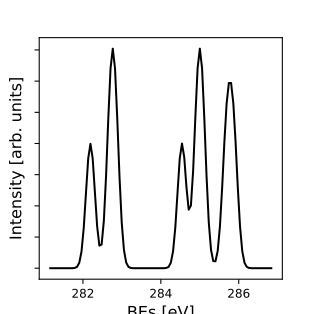

Values plotted in this chart, from the file beside it:
2.811613516749523569e+02, 0.000000000000000000e+00
2.812186665814803064e+02, 0.000000000000000000e+00
2.812759814880082558e+02, 0.000000000000000000e+00
2.813332963945362053e+02, 0.000000000000000000e+00
2.813906113010641548e+02, 0.000000000000000000e+00
2.814479262075921042e+02, 0.000000000000000000e+00
2.815052411141200537e+02, 0.000000000000000000e+00
2.815625560206480600e+02, 0.000000000000000000e+00
2.816198709271760094e+02, 0.000000000000000000e+00
2.816771858337039589e+02, 0.000000000000000000e+00
2.817345007402319084e+02, 6.691628957263553122e-05
2.817918156467598578e+02, 4.363490205067883172e-04
2.818491305532878073e+02, 2.215963172596555151e-03
2.819064454598157567e+02, 8.764304362785869593e-03
2.819637603663437062e+02, 2.699595796729884617e-02
2.820210752728716557e+02, 6.475993660472743885e-02
2.820783901793996051e+02, 1.209874897653490378e-01
2.821357050859275546e+02, 1.760357588847903665e-01
2.821930199924555041e+02, 1.994746478647450028e-01
2.822503348989835104e+02, 1.761026751743630103e-01
2.823076498055114598e+02, 1.214238387858558310e-01
2.823649647120394093e+02, 6.704281606689663220e-02
2.824222796185673587e+02, 3.619661135059150381e-02
2.824795945250953082e+02, 3.797622550268127395e-02
2.825369094316232577e+02, 7.574020414010985969e-02
2.825942243381512071e+02, 1.484197967531546702e-01
2.826515392446791566e+02, 2.408626117790904353e-01
2.827088541512071060e+02, 3.204621376300940128e-01
2.827661690577350555e+02, 3.520715177695807330e-01
2.828234839642630050e+02, 3.204621376300940128e-01
2.828807988707909544e+02, 2.407956954895177915e-01
2.829381137773189607e+02, 1.479834477326478770e-01
2.829954286838469102e+02, 7.352424096751331017e-02
2.830527435903748597e+02, 2.921192113989540262e-02
2.831100584969028091e+02, 9.200653383292657639e-03
2.831673734034307586e+02, 2.282879462169190750e-03
2.832246883099587080e+02, 4.363490205067883172e-04
2.832820032164866575e+02, 6.691628957263553122e-05
2.833393181230146070e+02, 0.000000000000000000e+00
2.833966330295425564e+02, 0.000000000000000000e+00
2.834539479360705059e+02, 0.000000000000000000e+00
2.835112628425984553e+02, 0.000000000000000000e+00
2.835685777491264048e+02, 0.000000000000000000e+00
2.836258926556543543e+02, 0.000000000000000000e+00
2.836832075621823606e+02, 0.000000000000000000e+00
2.837405224687103100e+02, 0.000000000000000000e+00
2.837978373752382595e+02, 0.000000000000000000e+00
2.838551522817662089e+02, 0.000000000000000000e+00
2.839124671882941584e+02, 0.000000000000000000e+00
2.839697820948221079e+02, 0.000000000000000000e+00
2.840270970013500573e+02, 0.000000000000000000e+00
2.840844119078780068e+02, 6.691628957263553122e-05
2.841417268144059562e+02, 4.363490205067883172e-04
2.841990417209339057e+02, 2.215963172596555151e-03
2.842563566274618552e+02, 8.764304362785869593e-03
2.843136715339898046e+02, 2.699595796729884617e-02
2.843709864405178109e+02, 6.475993660472743885e-02
2.844283013470457604e+02, 1.209874897653490378e-01
2.844856162535737099e+02, 1.761026751743630103e-01
2.845429311601016593e+02, 1.999109968852517960e-01
2.846002460666296088e+02, 1.783186383469595460e-01
... 39 more rows
